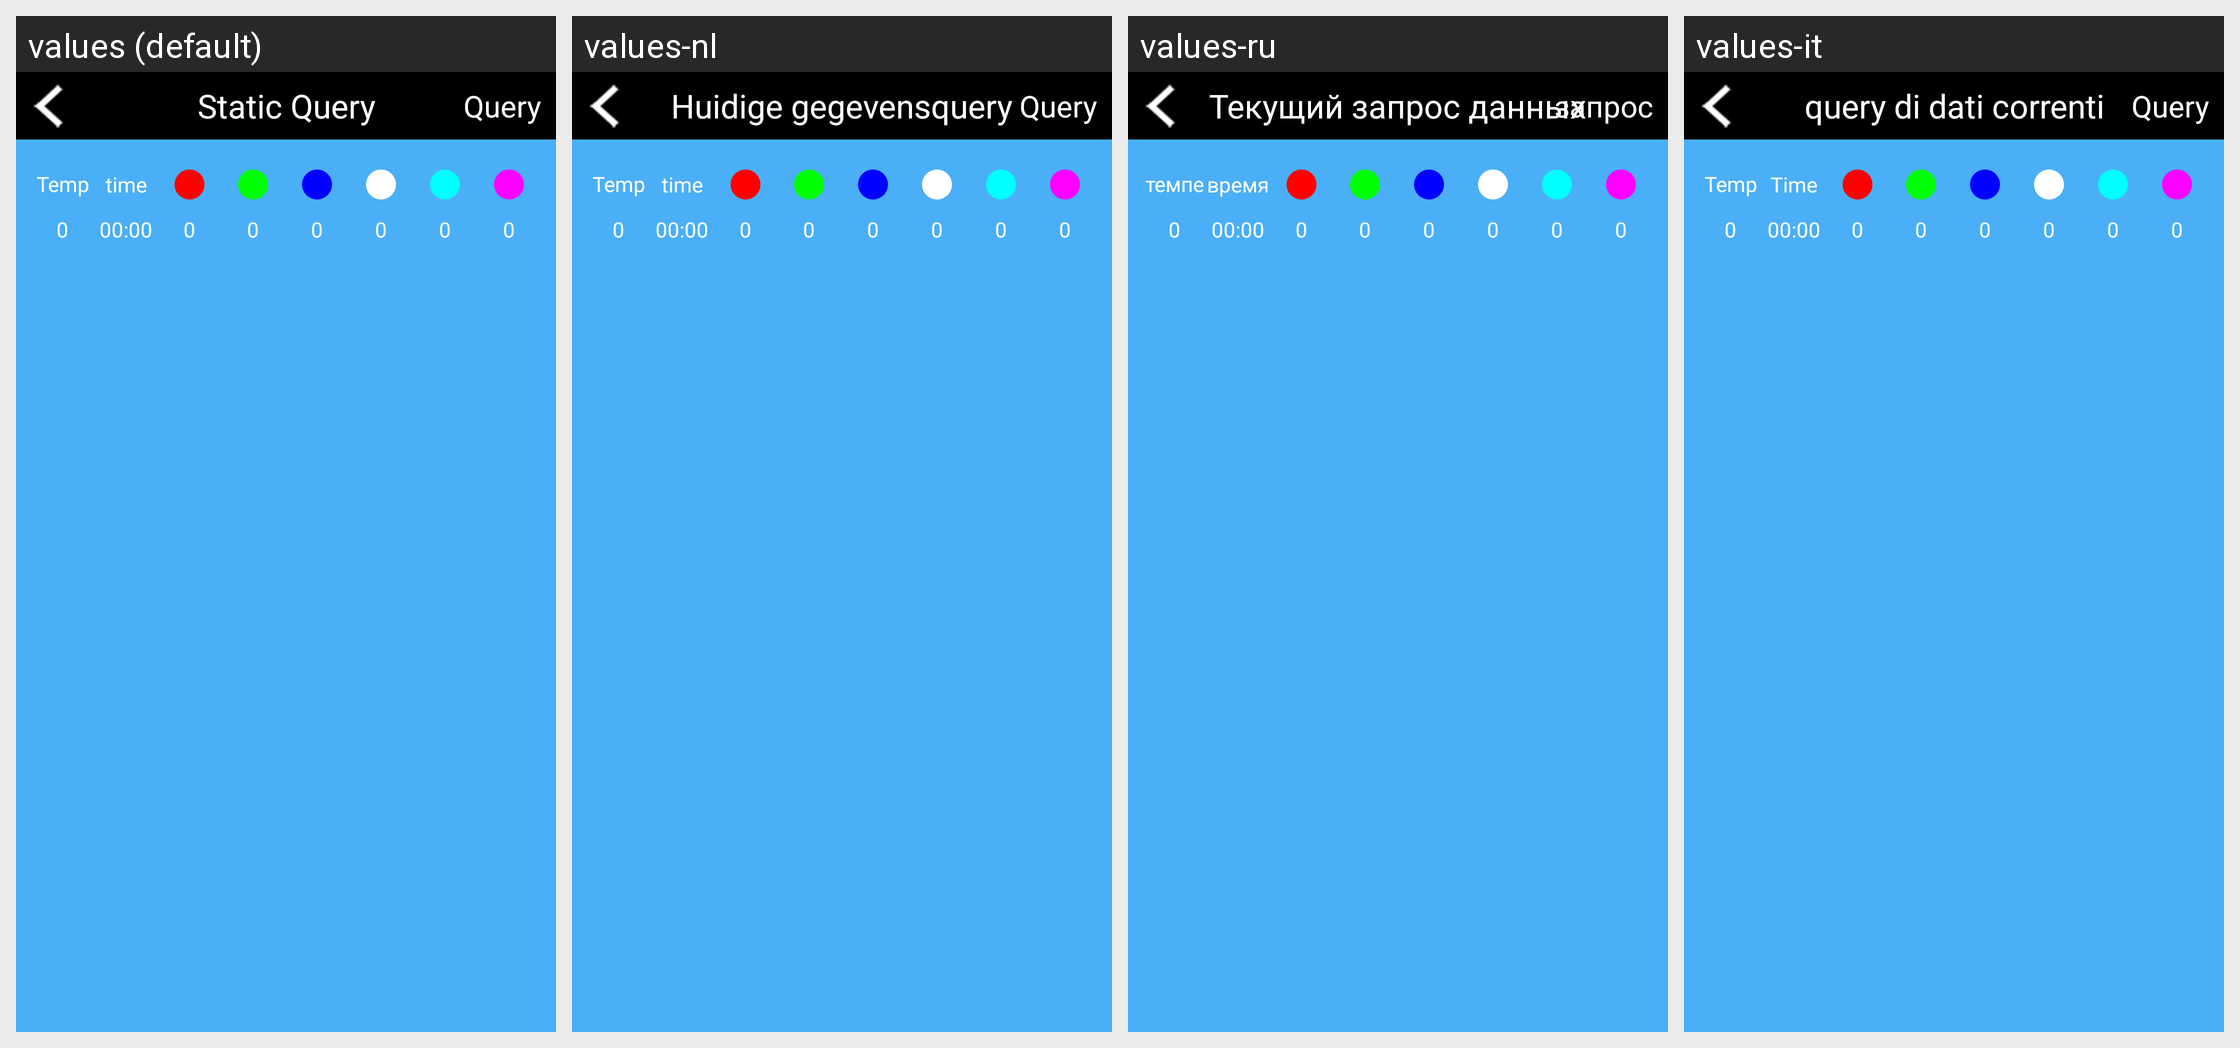

Here is an Android app screen in its default locale and in the app's own translations. Write out the translated-string differences for the strings that appear on this screen.
Android screen res/layout/activity_current_query.xml rendered under 4 locales, left to right: values (default), values-nl, values-ru, values-it. Device: Nexus 5 (rendered at 1080×1920; each locale shown at half size, 540×960, under a caption strip naming it); theme AppTheme.
Other locales in the repository, not shown: values-da, values-de, values-de-rDE, values-en, values-es, values-fr, values-fr-rFR, values-ja, values-ja-rJP, values-ko, values-ko-rKR, values-pl, values-pt, values-ro, values-tr, values-vi-rVN, values-zh, values-zh-rCN, values-zh-rHK, values-zh-rTW.
Strings drawn on this screen, with the default value and each locale's value (text and hints the layout hard-codes, and strings that could not be matched under every locale, appear in the picture but are not listed):

currentquery
  values: Static Query
  values-nl: Huidige gegevensquery
  values-ru: Текущий запрос данных
  values-it: query di dati correnti

query
  values: Query
  values-nl: Query
  values-ru: запрос
  values-it: Query

temperature
  values: Temperature
  values-nl: Temperatuur
  values-ru: температура
  values-it: Temperatura

time
  values: time
  values-nl: time
  values-ru: время
  values-it: Time
